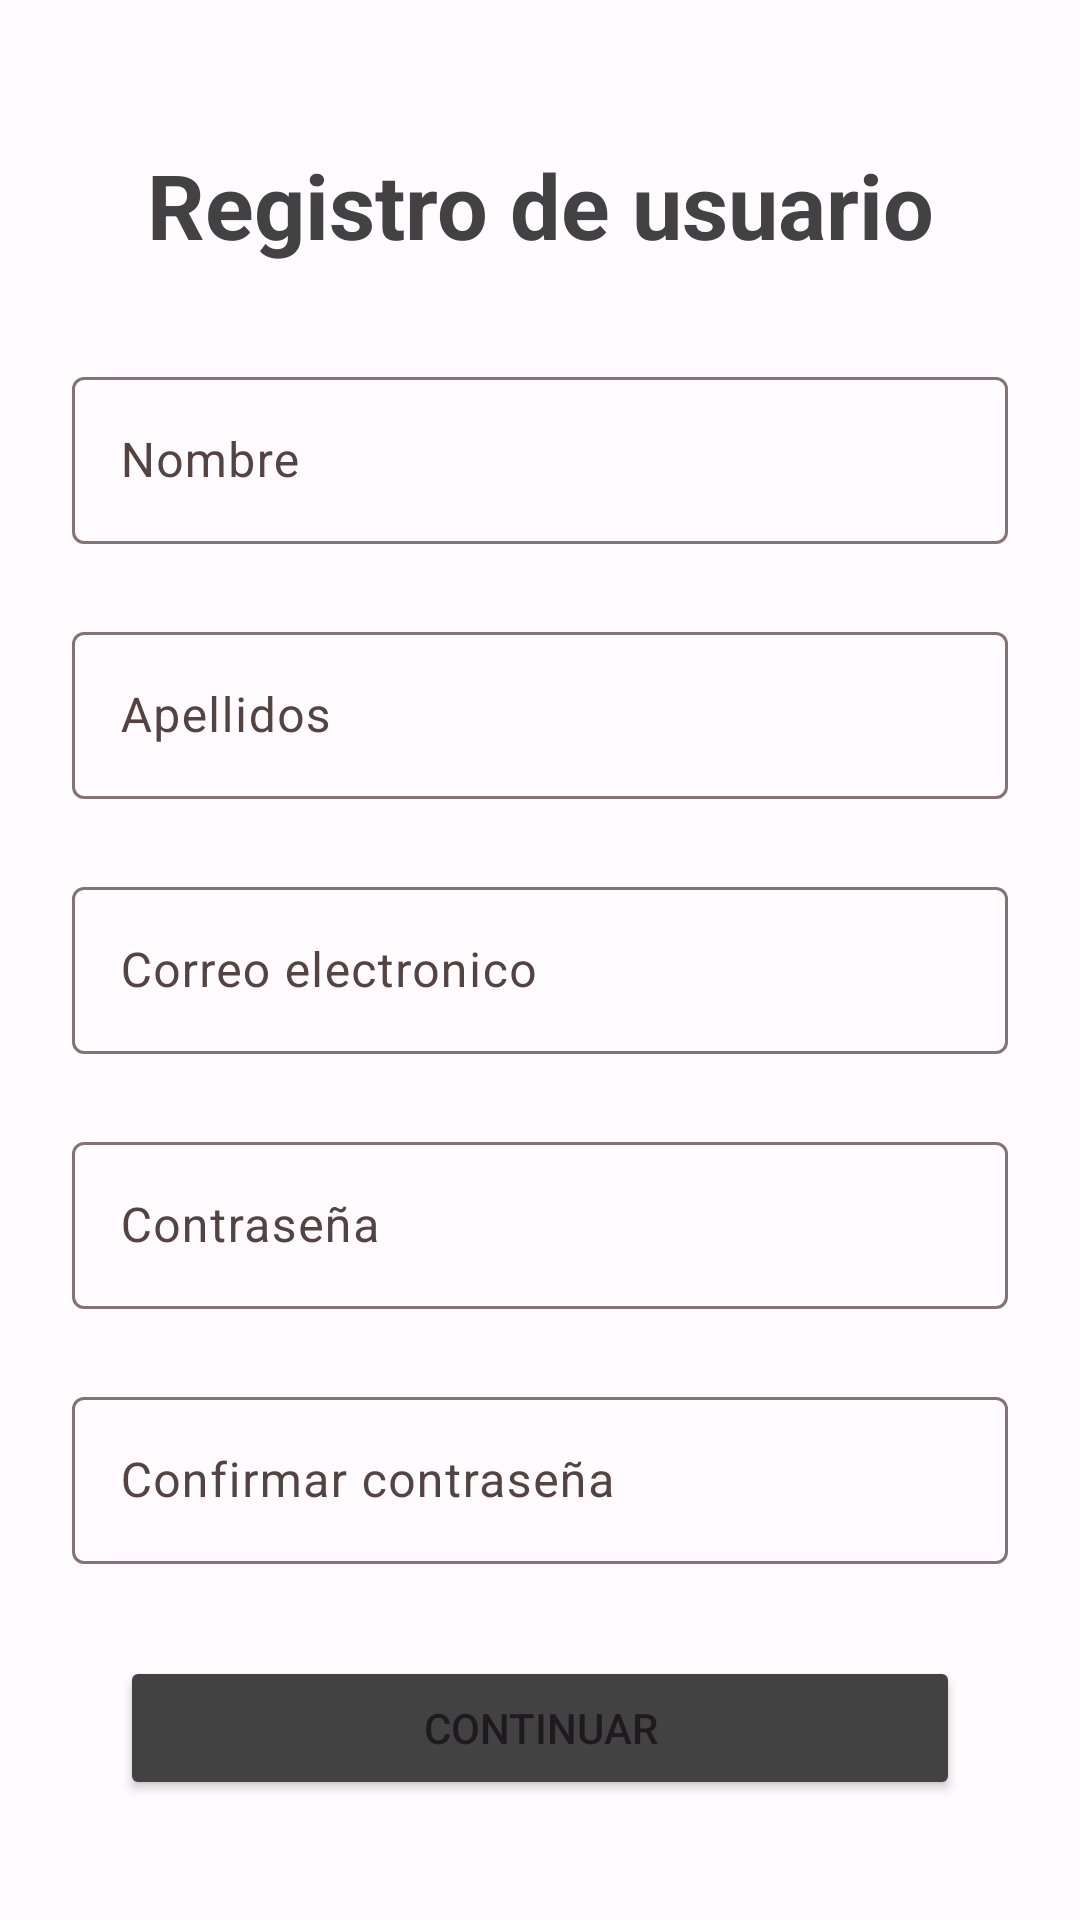

Reconstruct the res/layout file that produces this screen, plus the resources it refers to.
<!-- AndroidManifest.xml: application theme Theme.PFinalTienda -->
<!-- res/layout/activity_registro.xml -->
<?xml version="1.0" encoding="utf-8"?>
<androidx.constraintlayout.widget.ConstraintLayout xmlns:android="http://schemas.android.com/apk/res/android"
    xmlns:app="http://schemas.android.com/apk/res-auto"
    xmlns:tools="http://schemas.android.com/tools"
    android:layout_width="match_parent"
    android:layout_height="match_parent"
    tools:context=".RegistroActivity">

    <TextView
        android:id="@+id/txtName"
        android:layout_width="wrap_content"
        android:layout_height="wrap_content"
        android:layout_marginTop="40dp"
        android:padding="8dp"
        android:text="Registro de usuario"
        android:textColor="@color/cardview_dark_background"
        android:textSize="30sp"
        android:textStyle="bold"
        app:layout_constraintEnd_toEndOf="parent"
        app:layout_constraintStart_toStartOf="parent"
        app:layout_constraintTop_toTopOf="parent" />

    <com.google.android.material.textfield.TextInputLayout
        android:id="@+id/txtNombre"
        android:layout_width="0dp"
        android:layout_height="wrap_content"
        android:layout_marginHorizontal="25dp"
        android:hint="Nombre"
       android:layout_margin="24dp"
        app:layout_constraintEnd_toEndOf="parent"
        app:layout_constraintStart_toStartOf="parent"
        app:layout_constraintTop_toBottomOf="@+id/txtName">

        <com.google.android.material.textfield.TextInputEditText
            android:layout_width="match_parent"
            android:layout_height="wrap_content"
            android:inputType="textPersonName" />
    </com.google.android.material.textfield.TextInputLayout>

    <com.google.android.material.textfield.TextInputLayout
        android:id="@+id/txtApellido"
        android:layout_width="0dp"
        android:layout_height="wrap_content"
        android:layout_marginHorizontal="25dp"
        android:hint="Apellidos"
        android:layout_margin="24dp"
        app:layout_constraintEnd_toEndOf="parent"
        app:layout_constraintStart_toStartOf="parent"
        app:layout_constraintTop_toBottomOf="@+id/txtNombre" >
        <com.google.android.material.textfield.TextInputEditText
            android:layout_width="match_parent"
            android:layout_height="wrap_content"
            android:inputType="textPersonName" />
    </com.google.android.material.textfield.TextInputLayout>

    <com.google.android.material.textfield.TextInputLayout
        android:id="@+id/txtCorreo"
        android:layout_width="0dp"
        android:layout_height="wrap_content"
        android:layout_marginHorizontal="25dp"
        android:hint="Correo electronico"
        android:layout_margin="24dp"
        app:layout_constraintEnd_toEndOf="parent"
        app:layout_constraintStart_toStartOf="parent"
        app:layout_constraintTop_toBottomOf="@+id/txtApellido">
        <com.google.android.material.textfield.TextInputEditText
            android:layout_width="match_parent"
            android:layout_height="wrap_content"
            android:inputType="datetime" />
    </com.google.android.material.textfield.TextInputLayout>

    <com.google.android.material.textfield.TextInputLayout
        android:id="@+id/txtContraseña"
        android:layout_width="0dp"
        android:layout_height="wrap_content"
        android:layout_marginHorizontal="25dp"
        android:hint="Contraseña"
        android:layout_margin="24dp"
        app:layout_constraintEnd_toEndOf="parent"
        app:layout_constraintStart_toStartOf="parent"
        app:layout_constraintTop_toBottomOf="@+id/txtCorreo" >
        <com.google.android.material.textfield.TextInputEditText
            android:layout_width="match_parent"
            android:layout_height="wrap_content"
            android:inputType="textPassword" />
    </com.google.android.material.textfield.TextInputLayout>

    <com.google.android.material.textfield.TextInputLayout
        android:id="@+id/txtconfirmar"
        android:layout_width="0dp"
        android:layout_height="wrap_content"
        android:layout_marginHorizontal="25dp"
        android:hint="Confirmar contraseña"
        android:layout_margin="24dp"
        app:layout_constraintEnd_toEndOf="parent"
        app:layout_constraintStart_toStartOf="parent"
        app:layout_constraintTop_toBottomOf="@+id/txtContraseña" >
        <com.google.android.material.textfield.TextInputEditText
            android:layout_width="match_parent"
            android:layout_height="wrap_content"
            android:inputType="textPassword" />
    </com.google.android.material.textfield.TextInputLayout>

    <Button
        android:id="@+id/btnSingUp"
        android:layout_width="match_parent"
        android:layout_height="0dp"
        android:text="Continuar"
        android:layout_margin="40dp"
        android:backgroundTint="@color/cardview_dark_background"
        android:layout_marginHorizontal="50dp"
        app:layout_constraintBottom_toBottomOf="parent"
        app:layout_constraintEnd_toEndOf="parent"
        app:layout_constraintHorizontal_bias="1.0"
        app:layout_constraintStart_toStartOf="parent" />

</androidx.constraintlayout.widget.ConstraintLayout>
<!-- resources referenced by this layout -->
<resources>
  <style name="Theme.PFinalTienda" parent="Theme.Material3.Light.NoActionBar">
          
          <item name="colorPrimary">@color/md_theme_light_primary</item>
          <item name="colorOnPrimary">@color/md_theme_light_onPrimary</item>
          <item name="colorPrimaryContainer">@color/md_theme_light_primaryContainer</item>
          <item name="colorOnPrimaryContainer">@color/md_theme_light_onPrimaryContainer</item>
          <item name="colorSecondary">@color/md_theme_light_secondary</item>
          <item name="colorOnSecondary">@color/md_theme_light_onSecondary</item>
          <item name="colorSecondaryContainer">@color/md_theme_light_secondaryContainer</item>
          <item name="colorOnSecondaryContainer">@color/md_theme_light_onSecondaryContainer</item>
          <item name="colorTertiary">@color/md_theme_light_tertiary</item>
          <item name="colorOnTertiary">@color/md_theme_light_onTertiary</item>
          <item name="colorTertiaryContainer">@color/md_theme_light_tertiaryContainer</item>
          <item name="colorOnTertiaryContainer">@color/md_theme_light_onTertiaryContainer</item>
          <item name="colorError">@color/md_theme_light_error</item>
          <item name="colorErrorContainer">@color/md_theme_light_errorContainer</item>
          <item name="colorOnError">@color/md_theme_light_onError</item>
          <item name="colorOnErrorContainer">@color/md_theme_light_onErrorContainer</item>
          <item name="android:colorBackground">@color/md_theme_light_background</item>
          <item name="colorOnBackground">@color/md_theme_light_onBackground</item>
          <item name="colorSurface">@color/md_theme_light_surface</item>
          <item name="colorOnSurface">@color/md_theme_light_onSurface</item>
          <item name="colorSurfaceVariant">@color/md_theme_light_surfaceVariant</item>
          <item name="colorOnSurfaceVariant">@color/md_theme_light_onSurfaceVariant</item>
          <item name="colorOutline">@color/md_theme_light_outline</item>
          <item name="colorOnSurfaceInverse">@color/md_theme_light_inverseOnSurface</item>
          <item name="colorSurfaceInverse">@color/md_theme_light_inverseSurface</item>
          <item name="colorPrimaryInverse">@color/md_theme_light_inversePrimary</item>
      </style>
  <color name="md_theme_light_primary">#AD312C</color>
  <color name="md_theme_light_onPrimary">#FFFFFF</color>
  <color name="md_theme_light_primaryContainer">#FFDAD6</color>
  <color name="md_theme_light_onPrimaryContainer">#410003</color>
  <color name="md_theme_light_secondary">#006D3F</color>
  <color name="md_theme_light_onSecondary">#FFFFFF</color>
  <color name="md_theme_light_secondaryContainer">#95F7B9</color>
  <color name="md_theme_light_onSecondaryContainer">#002110</color>
  <color name="md_theme_light_tertiary">#375CA9</color>
  <color name="md_theme_light_onTertiary">#FFFFFF</color>
  <color name="md_theme_light_tertiaryContainer">#D9E2FF</color>
  <color name="md_theme_light_onTertiaryContainer">#001945</color>
  <color name="md_theme_light_error">#BA1A1A</color>
  <color name="md_theme_light_errorContainer">#FFDAD6</color>
  <color name="md_theme_light_onError">#FFFFFF</color>
  <color name="md_theme_light_onErrorContainer">#410002</color>
  <color name="md_theme_light_background">#FFFBFF</color>
  <color name="md_theme_light_onBackground">#201A19</color>
  <color name="md_theme_light_surface">#FFFBFF</color>
  <color name="md_theme_light_onSurface">#201A19</color>
  <color name="md_theme_light_surfaceVariant">#F5DDDB</color>
  <color name="md_theme_light_onSurfaceVariant">#534341</color>
  <color name="md_theme_light_outline">#857371</color>
  <color name="md_theme_light_inverseOnSurface">#FBEEEC</color>
  <color name="md_theme_light_inverseSurface">#362F2E</color>
  <color name="md_theme_light_inversePrimary">#FFB4AC</color>
</resources>
